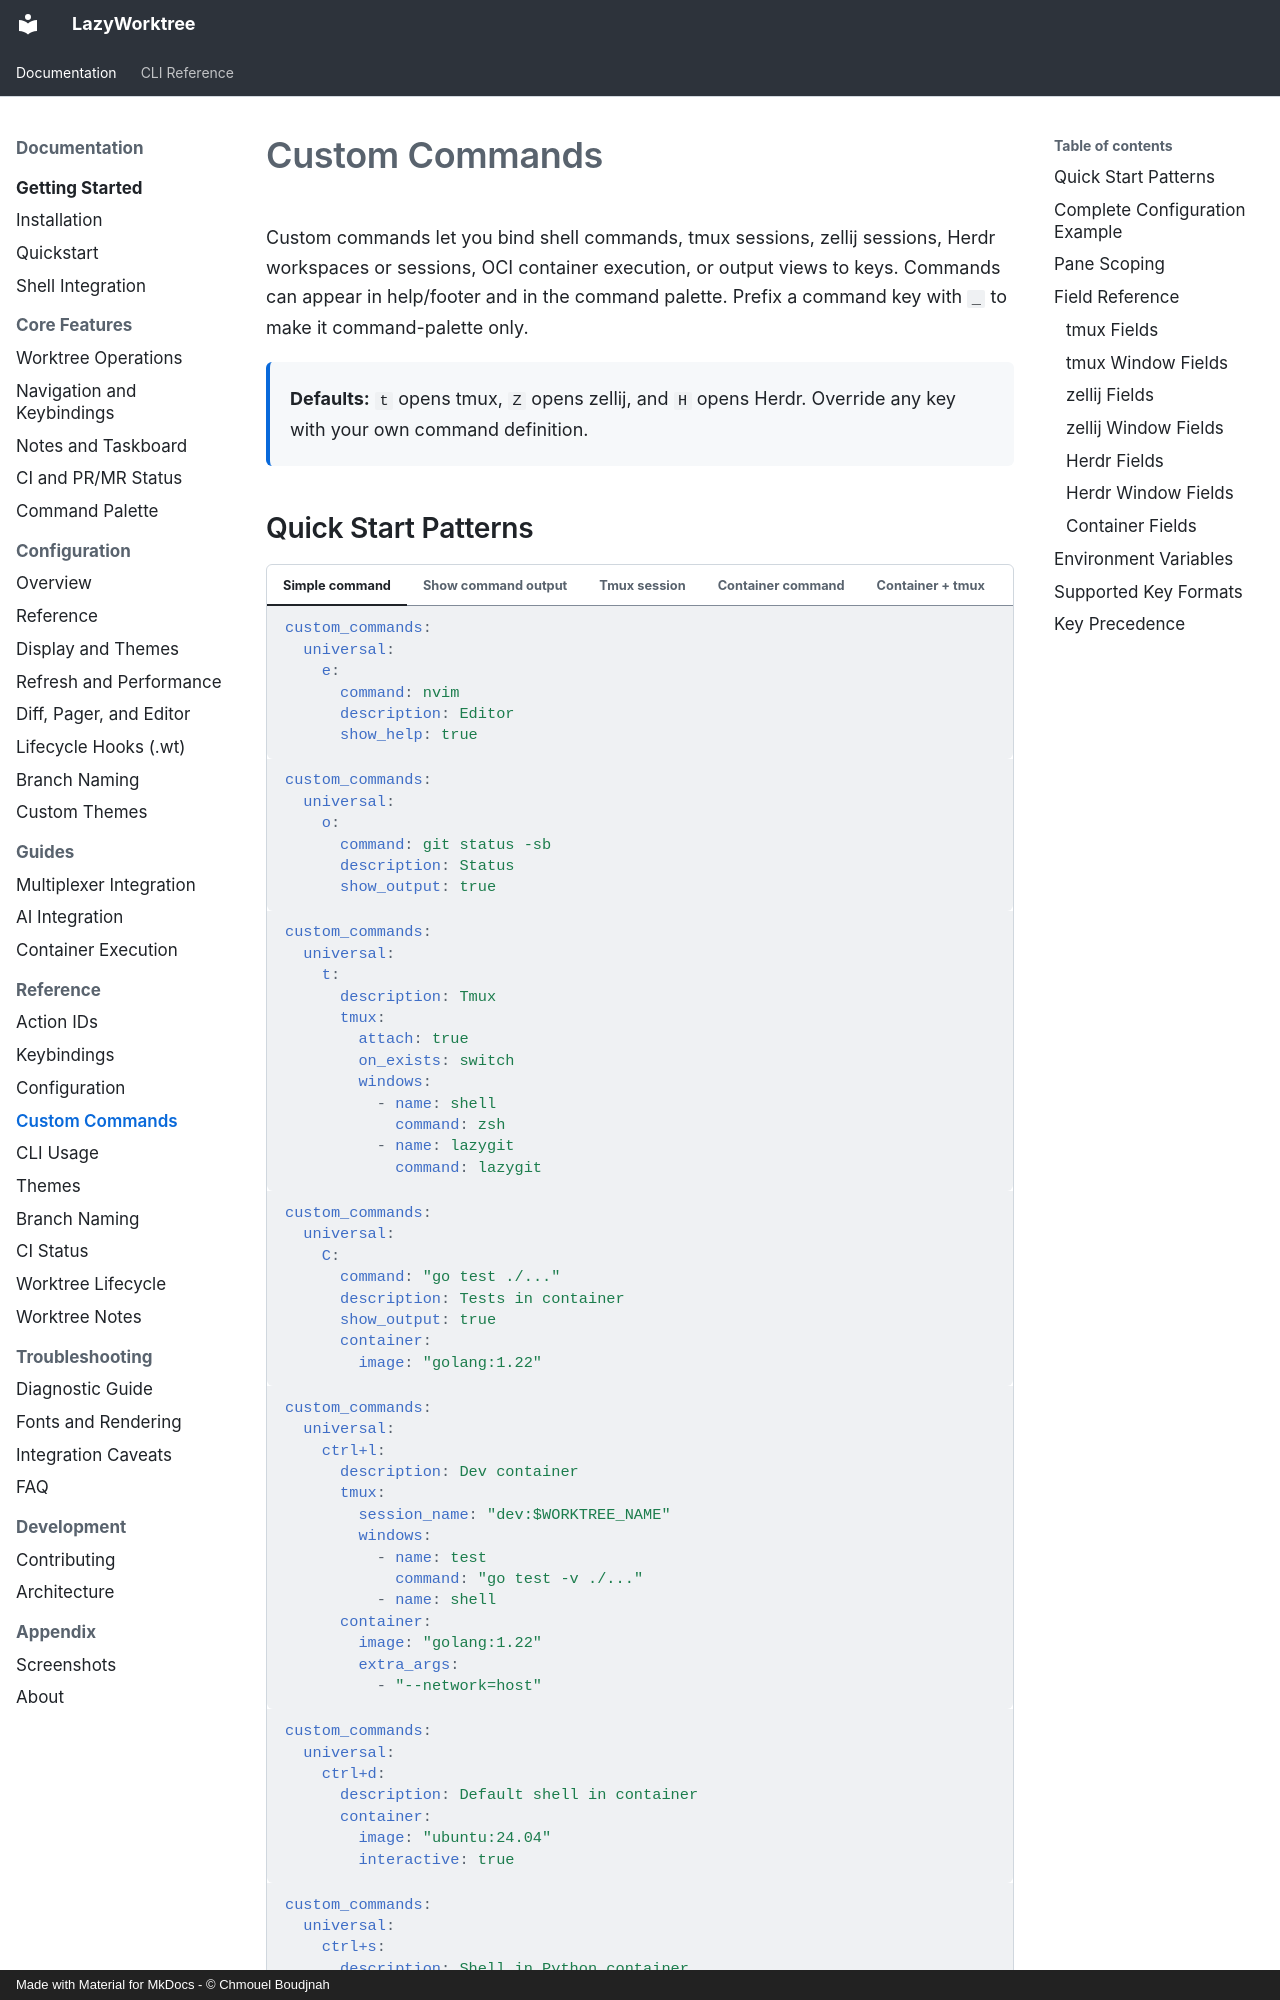

repository: chmouel/lazyworktree · page: custom-commands/index.html · generator: mkdocs · copyright: Made with Material for MkDocs - © Chmouel Boudjnah

# Custom Commands

Custom commands let you bind shell commands, tmux sessions, zellij sessions, Herdr workspaces or sessions, OCI container execution, or output views to keys. Commands can appear in help/footer and in the command palette. Prefix a command key with `_` to make it command-palette only.

<div class="lw-callout">
  <p><strong>Defaults:</strong> <code>t</code> opens tmux, <code>Z</code> opens zellij, and <code>H</code> opens Herdr. Override any key with your own command definition.</p>
</div>

## Quick Start Patterns

=== "Simple command"

    ```yaml
    custom_commands:
      universal:
        e:
          command: nvim
          description: Editor
          show_help: true
    ```

=== "Show command output"

    ```yaml
    custom_commands:
      universal:
        o:
          command: git status -sb
          description: Status
          show_output: true
    ```

=== "Tmux session"

    ```yaml
    custom_commands:
      universal:
        t:
          description: Tmux
          tmux:
            attach: true
            on_exists: switch
            windows:
              - name: shell
                command: zsh
              - name: lazygit
                command: lazygit
    ```

=== "Container command"

    ```yaml
    custom_commands:
      universal:
        C:
          command: "go test ./..."
          description: Tests in container
          show_output: true
          container:
            image: "golang:1.22"
    ```

=== "Container + tmux"

    ```yaml
    custom_commands:
      universal:
        ctrl+l:
          description: Dev container
          tmux:
            session_name: "dev:$WORKTREE_NAME"
            windows:
              - name: test
                command: "go test -v ./..."
              - name: shell
          container:
            image: "golang:1.22"
            extra_args:
              - "--network=host"
    ```

=== "Container (image only)"

    ```yaml
    custom_commands:
      universal:
        ctrl+d:
          description: Default shell in container
          container:
            image: "ubuntu:24.04"
            interactive: true
    ```

=== "Container + entrypoint"

    ```yaml
    custom_commands:
      universal:
        ctrl+s:
          description: Shell in Python container
          container:
            image: "python:3.12"
            entrypoint: "/bin/sh"
            interactive: true
    ```

=== "Palette-only action"

    ```yaml
    custom_commands:
      universal:
        _review:
          command: make review
          description: Review current worktree
    ```
